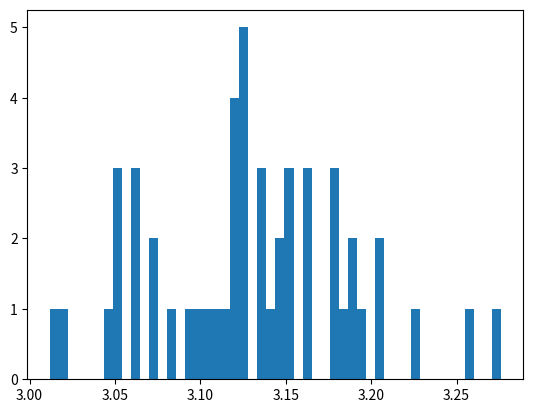

Reproduce this figure in Python. (Note: this script raises an exception after producing the figure.)
# -*- coding: utf-8 -*-
"""
Created on Tue May  1 22:46:16 2018

[redacted]
"""

import numpy as np
import numpy.random as random
import matplotlib.pyplot as plt
from scipy.optimize import curve_fit

#Gauss function (for fitting)
def gauss(x,mu,sigma):
    t=1/np.sqrt(2*np.pi*sigma**2)*np.exp(-(x-mu)**2/(2*sigma**2))
    return t

#calculating pi for nr times and get the mu and sigma
def calc_pi(n_points,nr):
    a=np.linspace(0,0,nr)
    for i in range(nr):
        nc=0
        for k in range(n_points):
            x=random.random()-1/2
            y=random.random()-1/2
            #generate a point in the square of side=1
            if x**2+y**2<=1/4:
                nc+=1
                #pick out the points in the circle of diameter=1
        pi=4*nc/n_points
        a[i]=pi
    n_bins=50
    n,bins,patch=plt.hist(a,bins=n_bins,normed=1,facecolor="green")
    popt,pcov=curve_fit(gauss,bins[1:],n)
    mu=popt[0]
    sigma=abs(popt[1])
    return mu,sigma

'''
Fix the number of random points=1000 and alter 
the calculation times to see how sigma and mu
evolve.
'''

n_points=1000
NR=np.arange(50,3100,200)
l=len(NR)
MU=np.zeros(l)
SIGMA=np.zeros(l)
for i in range(l):
    MU[i],SIGMA[i]=calc_pi(n_points,NR[i])
fig,ax1=plt.subplots()
ax1.set_xlabel("Calculation Times",fontsize=15)
ax1.set_ylabel("$\sigma$",fontsize=15)
ax1.plot(NR,SIGMA,label="$\sigma$")
ax1.set_ylim(0.0450,0.065)
ax1.set_xlim(0,3100)
ax1.legend()
ax2=ax1.twinx()
ax2.set_ylabel("$\mu$",fontsize=15)
ax2.plot(NR,MU,'r',label="$\mu$")
ax2.legend()

